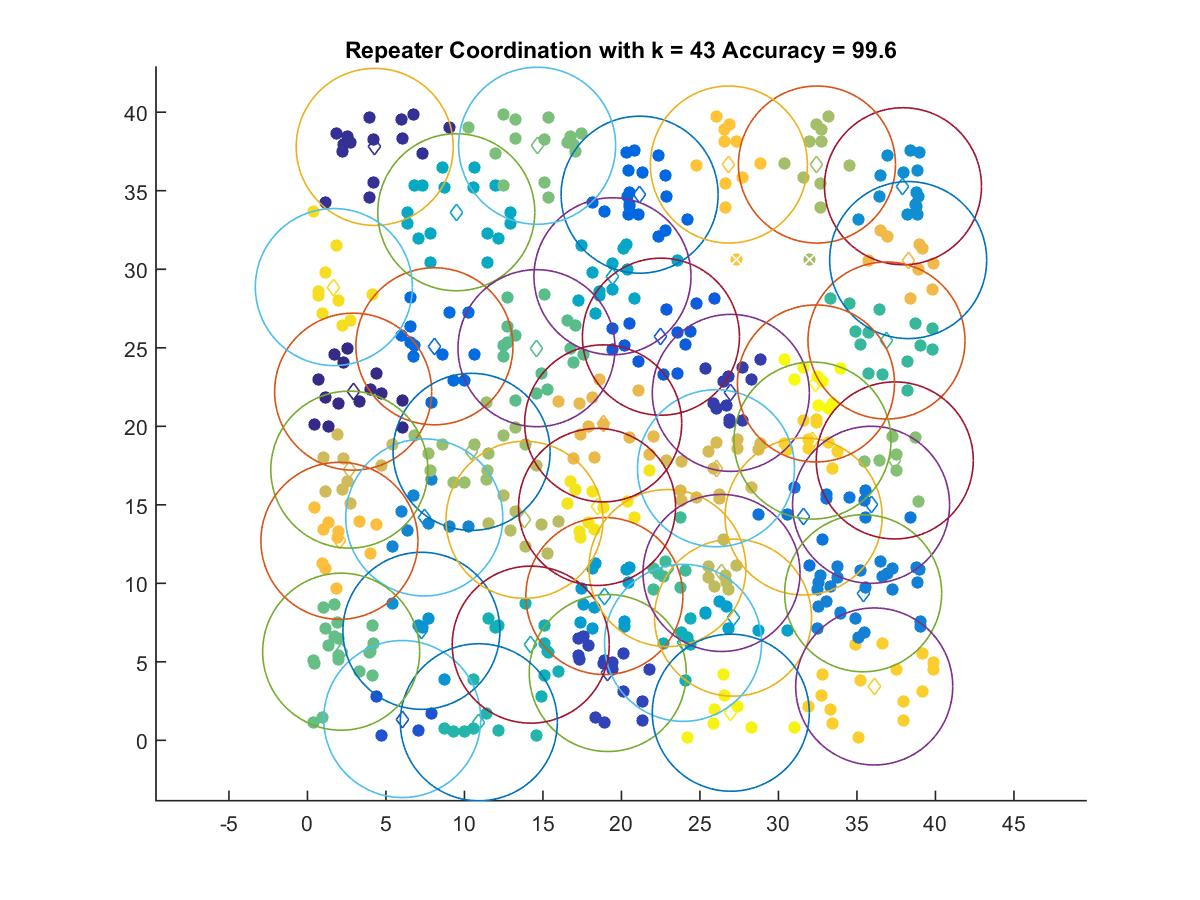

The file beside this chart, header and first rows:
2.9145, 22.204
4.287, 37.79
26.97, 22.13
19.13, 4.285
6.038, 1.354
22.52, 25.7
21.16, 34.75
8.089, 25.09
31.6, 14.25
35.9, 15
35.4, 9.364
7.442, 14.19
37.93, 35.29
7.262, 6.973
18.91, 9.188
27.11, 7.812
19.43, 29.55
9.483, 33.63
23.93, 6.205
14.22, 6.091
10.92, 1.148
36.88, 25.46
22.93, 10.97
14.59, 24.97
2.15, 5.642
14.63, 37.87
37.41, 17.82
10.46, 18.37
32.45, 36.67
13.83, 14.04
26.37, 10.66
2.67, 17.24
26.02, 17.33
18.84, 20.18
38.26, 30.59
2.039, 12.7
26.84, 36.67
36.1, 3.428
32.17, 19.09
1.685, 28.87
18.45, 14.86
26.97, 1.755
32.39, 22.73
